Run: headless pygame with SDL's dummy video driver; simulated clock (each Clock.tick advances the game by its frame time, no real sleeping); random seed 0; keys injected as events and as key.get_pressed() state; no mouse input.
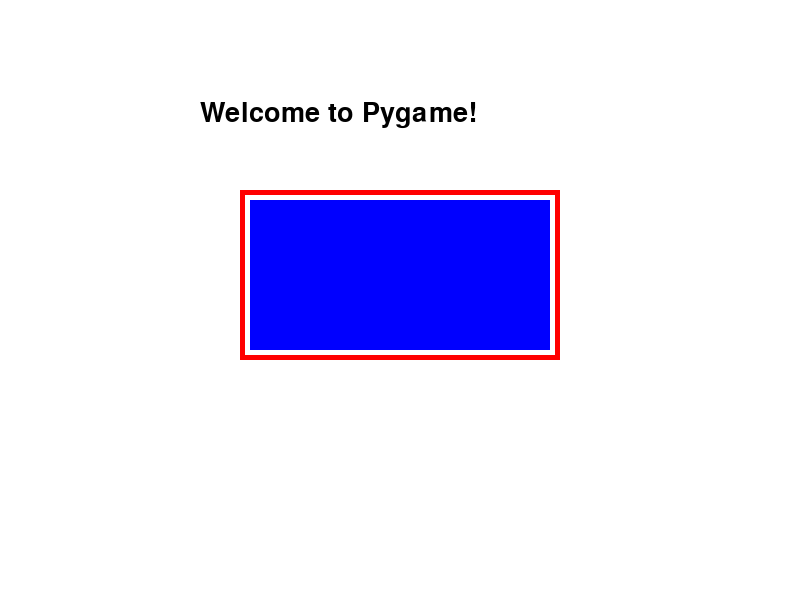
Frame 1 of 4 · flips 1–60 · no input
Frame 2 of 4 · flips 61–180 · tapped SPACE, RETURN · held RIGHT (→), D · screen unchanged from frame 1, image omitted
Frame 3 of 4 · flips 181–300 · held DOWN (↓), S · screen unchanged from frame 2, image omitted
Frame 4 of 4 · flips 301–420 · held LEFT (←), A, UP (↑), W · screen unchanged from frame 3, image omitted

The pygame program that drew these frames:

import pygame
import sys
pygame.init()
WIDTH = 800
HEIGHT = 600
screen = pygame.display.set_mode((WIDTH, HEIGHT))
pygame.display.set_caption("Pygame Demo Screen")
WHITE = (255, 255, 255)
BLUE = (0, 0, 255)
RED = (255, 0, 0)
BLACK = (0, 0, 0)
font = pygame.font.SysFont("Arial", 40)
text = font.render("Welcome to Pygame!", True, BLACK)
running = True
while running:
    for event in pygame.event.get():
        if event.type == pygame.QUIT:
            running = False
    screen.fill(WHITE)
    pygame.draw.rect(screen, BLUE, (250, 200, 300, 150))
    pygame.draw.rect(screen, RED, (240, 190, 320, 170), 5)
    screen.blit(text, (200, 100))
    pygame.display.update()
pygame.quit()
sys.exit()
